The GitHub repository OpenhackHacker1/code contains a labelled image folder "dl_data" with 12 categories: axes, boots, carabiners, crampons, gloves, hardshell jackets, harnesses, helmets, insulated jackets, pulleys, rope, tents. Examples follow, each with its label.

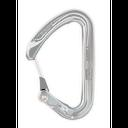
Label: carabiners

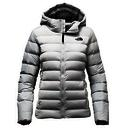
Label: insulated jackets

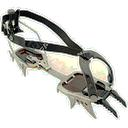
Label: crampons

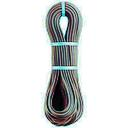
Label: rope

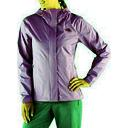
Label: hardshell jackets

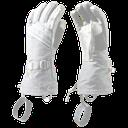
Label: gloves
